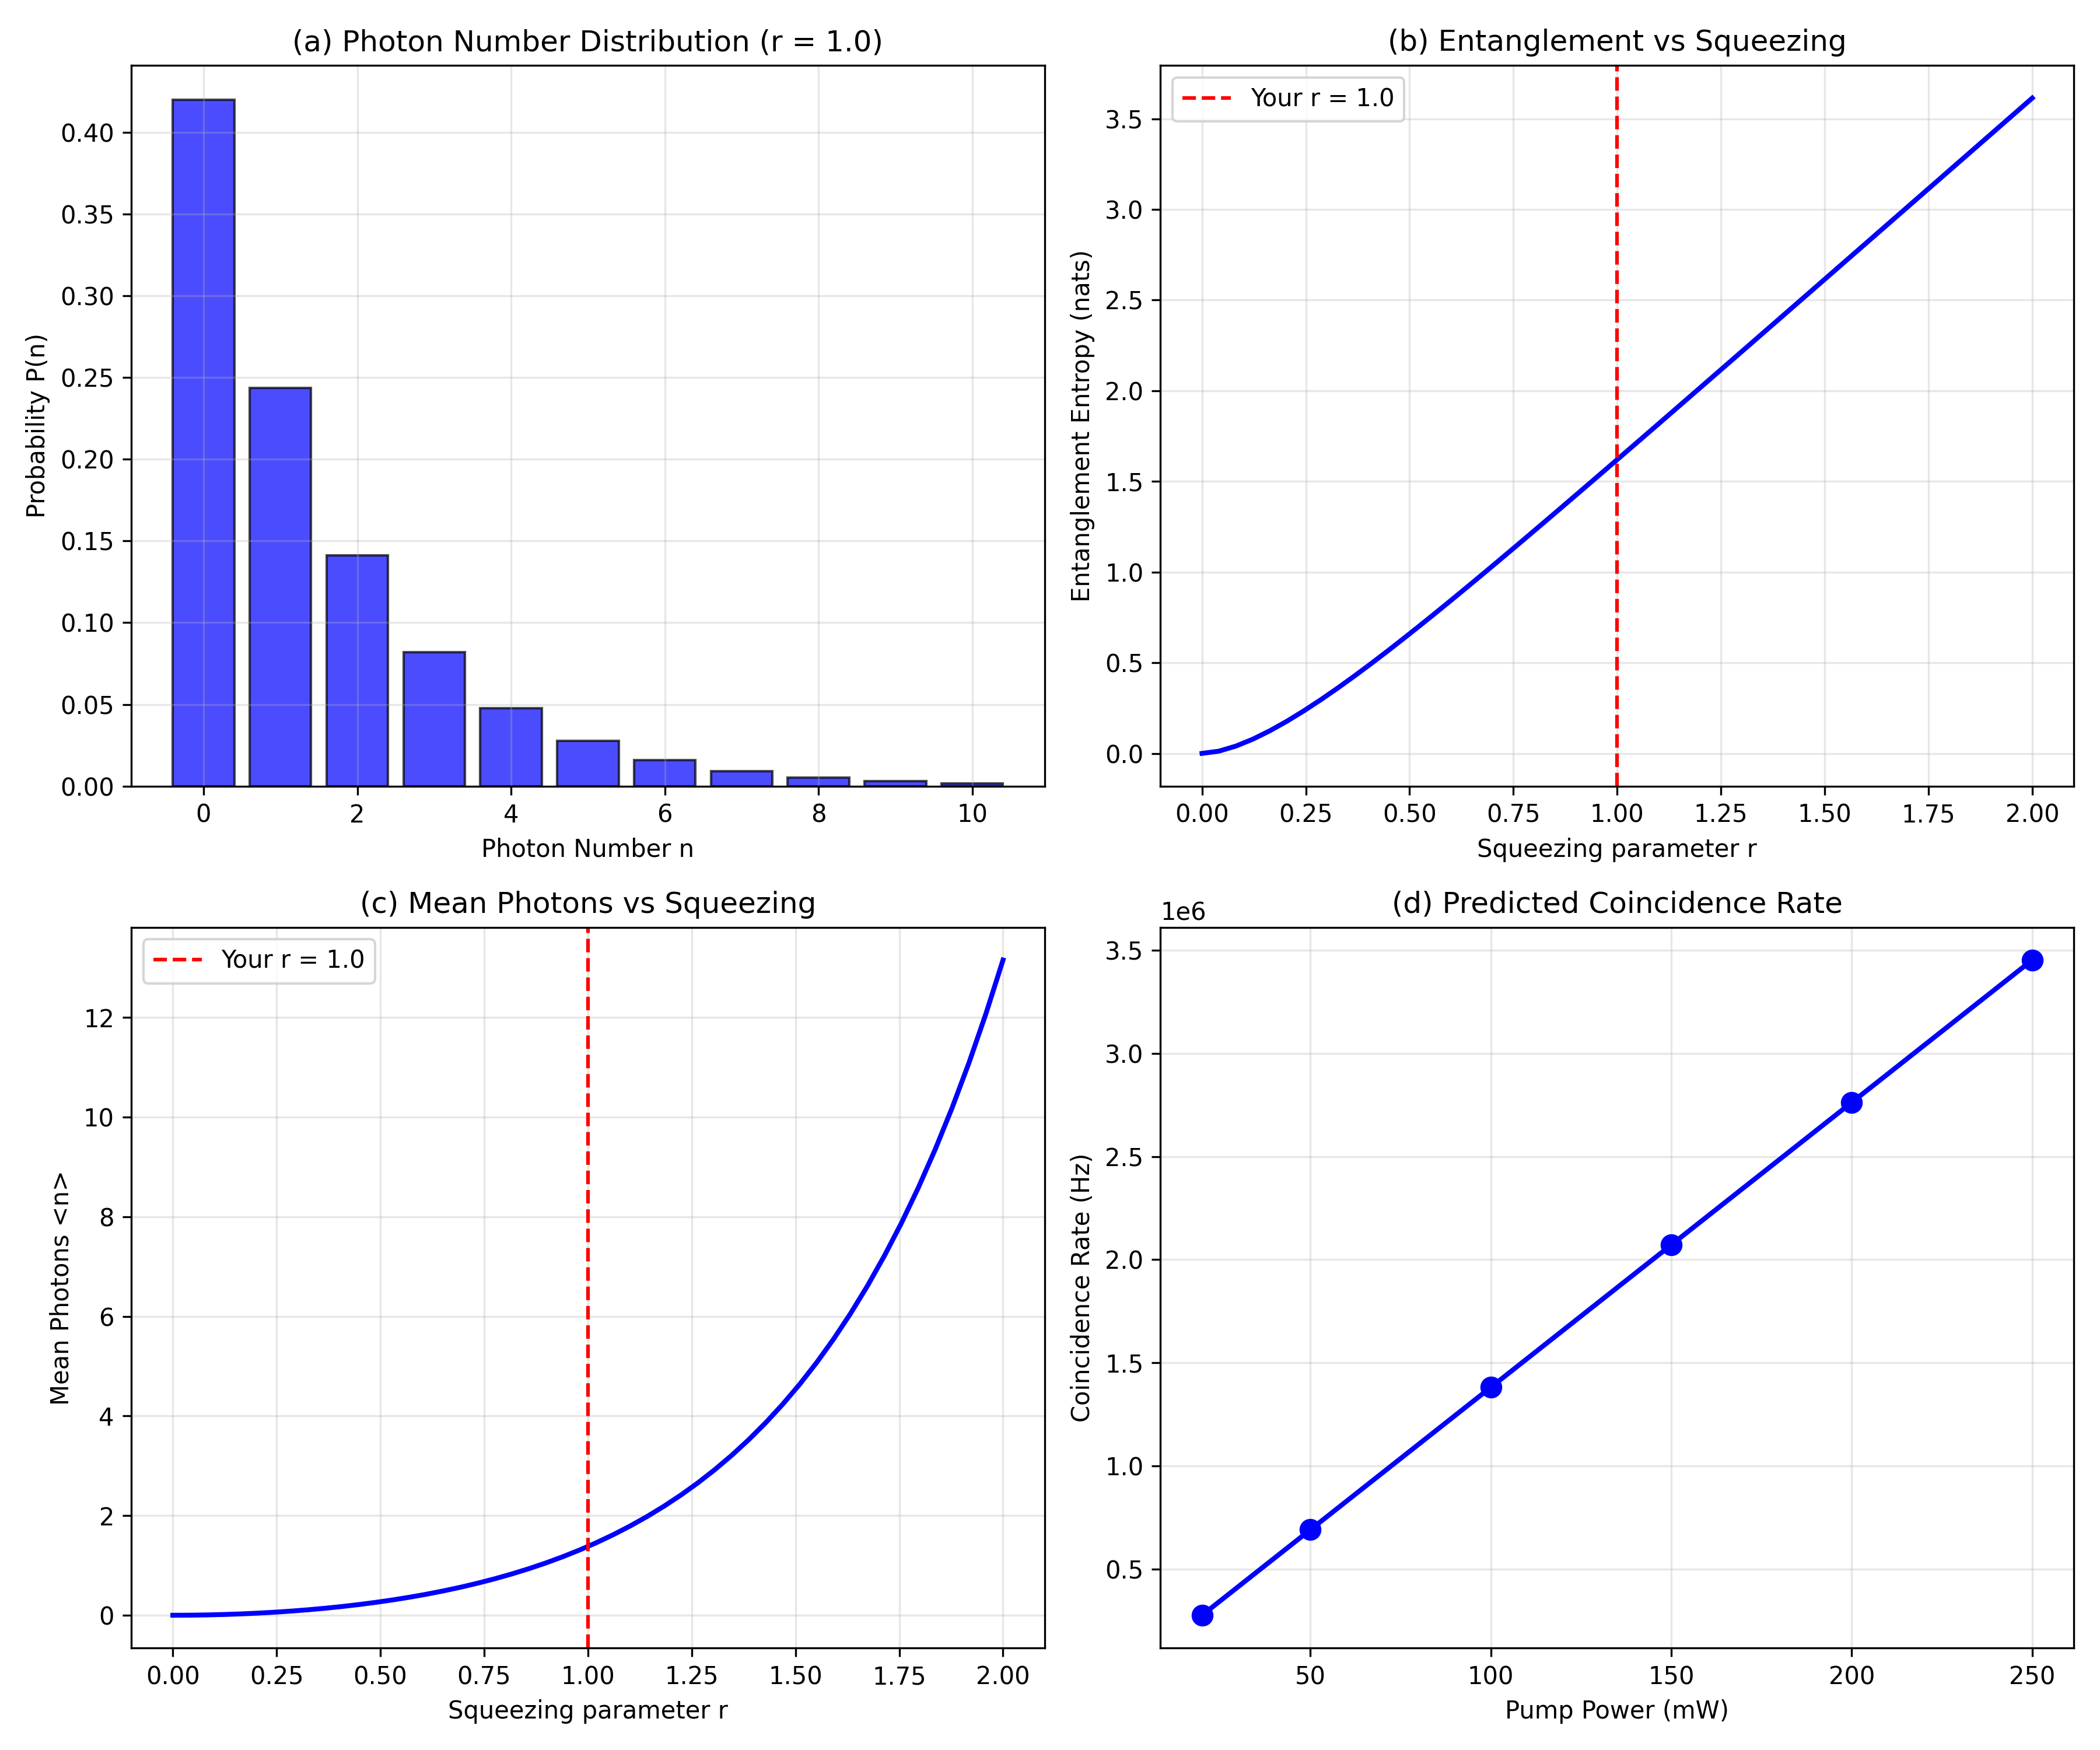

The script that saved this image:
"""
SPDC SIMULATION - TWO-MODE SQUEEZED VACUUM (ANALYTICAL)
This is the exact quantum state generated by SPDC.
"""

import numpy as np
import matplotlib.pyplot as plt

print("="*70)
print("SPDC SIMULATION - TWO-MODE SQUEEZED VACUUM")
print("="*70)

# ============================================================================
# PARAMETERS
# ============================================================================

r = 1.0  # Squeezing parameter (0 = no squeezing, >0 = entanglement)
theta = 0.0
n_max = 10

print(f"\nParameters:")
print(f"  Squeezing parameter r = {r}")
print(f"  Mean photons per mode = {np.sinh(r)**2:.4f}")

# ============================================================================
# TWO-MODE SQUEEZED VACUUM STATE
# ============================================================================

def two_mode_squeezed_state(n_max, r):
    coeffs = []
    for n in range(0, n_max + 1):
        coeff = np.sqrt(np.tanh(r)**(2*n)) / np.cosh(r)
        coeffs.append(coeff)
    return coeffs

coeffs = two_mode_squeezed_state(n_max, r)
norm = sum([abs(c)**2 for c in coeffs])
print(f"  Norm (should be 1): {norm:.6f}")

# ============================================================================
# PHOTON NUMBER DISTRIBUTION
# ============================================================================

print("\n" + "="*60)
print("PHOTON NUMBER DISTRIBUTION")
print("="*60)

probs = [np.tanh(r)**(2*n) / np.cosh(r)**2 for n in range(0, n_max + 1)]

print(f"\n  n     P(n)")
print(f"  {'-'*20}")
for n in range(min(8, n_max + 1)):
    print(f"  {n}     {probs[n]:.6f}")

# ============================================================================
# ENTANGLEMENT MEASURES
# ============================================================================

print("\n" + "="*60)
print("ENTANGLEMENT MEASURES")
print("="*60)

entropy = np.cosh(r)**2 * np.log(np.cosh(r)**2) - np.sinh(r)**2 * np.log(np.sinh(r)**2)
entropy_bits = entropy / np.log(2)

print(f"\n  Squeezing parameter r = {r}")
print(f"  Mean photons <n> = {np.sinh(r)**2:.4f}")
print(f"  Entanglement entropy = {entropy:.4f} nats")
print(f"  Entanglement entropy = {entropy_bits:.4f} bits")
print(f"  → State {'IS ENTANGLED' if r > 0 else 'IS NOT ENTANGLED'}")

# ============================================================================
# COINCIDENCE RATE
# ============================================================================

print("\n" + "="*60)
print("EXPERIMENTAL PREDICTIONS")
print("="*60)

pump_powers_mW = np.array([20, 50, 100, 150, 200, 250])
mean_photons = np.sinh(r)**2
coincidence_rates = mean_photons * (pump_powers_mW / 100) * 1e6

print(f"\n  Mean pairs per pulse: {mean_photons:.4f}")
print(f"\n  Predicted coincidence rates:")
for p, rate in zip(pump_powers_mW, coincidence_rates):
    print(f"    {p:3d} mW: {rate:.1f} Hz")

# ============================================================================
# PLOTS
# ============================================================================

print("\nGenerating plots...")

fig, axes = plt.subplots(2, 2, figsize=(12, 10))

n_vals = np.arange(0, n_max + 1)
axes[0, 0].bar(n_vals, probs[:n_max+1], color='blue', alpha=0.7, edgecolor='black')
axes[0, 0].set_xlabel('Photon Number n')
axes[0, 0].set_ylabel('Probability P(n)')
axes[0, 0].set_title(f'(a) Photon Number Distribution (r = {r})')
axes[0, 0].grid(True, alpha=0.3)

r_vals = np.linspace(0, 2, 50)
entropy_vals = []
for r_val in r_vals:
    if r_val > 0:
        ent = np.cosh(r_val)**2 * np.log(np.cosh(r_val)**2) - np.sinh(r_val)**2 * np.log(np.sinh(r_val)**2)
    else:
        ent = 0
    entropy_vals.append(ent)

axes[0, 1].plot(r_vals, entropy_vals, 'b-', linewidth=2)
axes[0, 1].set_xlabel('Squeezing parameter r')
axes[0, 1].set_ylabel('Entanglement Entropy (nats)')
axes[0, 1].set_title('(b) Entanglement vs Squeezing')
axes[0, 1].grid(True, alpha=0.3)
axes[0, 1].axvline(x=r, color='r', linestyle='--', label=f'Your r = {r}')
axes[0, 1].legend()

mean_photons_vals = np.sinh(r_vals)**2
axes[1, 0].plot(r_vals, mean_photons_vals, 'b-', linewidth=2)
axes[1, 0].set_xlabel('Squeezing parameter r')
axes[1, 0].set_ylabel('Mean Photons <n>')
axes[1, 0].set_title('(c) Mean Photons vs Squeezing')
axes[1, 0].grid(True, alpha=0.3)
axes[1, 0].axvline(x=r, color='r', linestyle='--', label=f'Your r = {r}')
axes[1, 0].legend()

axes[1, 1].plot(pump_powers_mW, coincidence_rates, 'bo-', linewidth=2, markersize=8)
axes[1, 1].set_xlabel('Pump Power (mW)')
axes[1, 1].set_ylabel('Coincidence Rate (Hz)')
axes[1, 1].set_title('(d) Predicted Coincidence Rate')
axes[1, 1].grid(True, alpha=0.3)

plt.tight_layout()
plt.savefig('spdc_analytical_entanglement.png', dpi=300)
plt.savefig('spdc_analytical_entanglement.pdf')
plt.close()

print("✓ Saved: spdc_analytical_entanglement.png/pdf")

# ============================================================================
# SUMMARY
# ============================================================================

print("\n" + "="*70)
print("SIMULATION COMPLETE")
print("="*70)
print(f"""
KEY RESULTS:
-----------
Squeezing parameter r = {r}
Mean photons per mode = {np.sinh(r)**2:.4f}

ENTANGLEMENT:
- For r > 0, the state is ENTANGLED
- Entanglement entropy = {entropy:.4f} nats

The two-mode squeezed vacuum is the exact quantum state generated by SPDC.
This analytical solution is exact and does not require numerical simulation.
""")
print("="*70)
